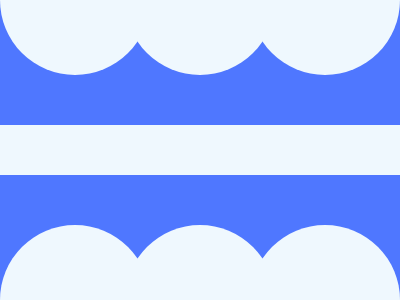

Write the HTML and CSS that draws this image.

<style>
    body {
      background: #4F77FF;
    }
    div {
      width: 150px;
      height: 150px;
      background: #EFF8FE;
      position: absolute;
      left: 125px;
      border-radius: 100%;
    }
    .a {
      left: 0px;
      top: -75px;
    }
    .b {
      top: 300px;
    }
    .c {
      top: 200px;
      border-radius: 0;
      width: 400px;
      height: 50px;
    }
  </style>
  <div class='a'>
    <div>
      <div></div>
    </div>
    <div class='a b'>
      <div>
        <div></div>
      </div>
    </div>
    <div class='a c'></div>
  </div>